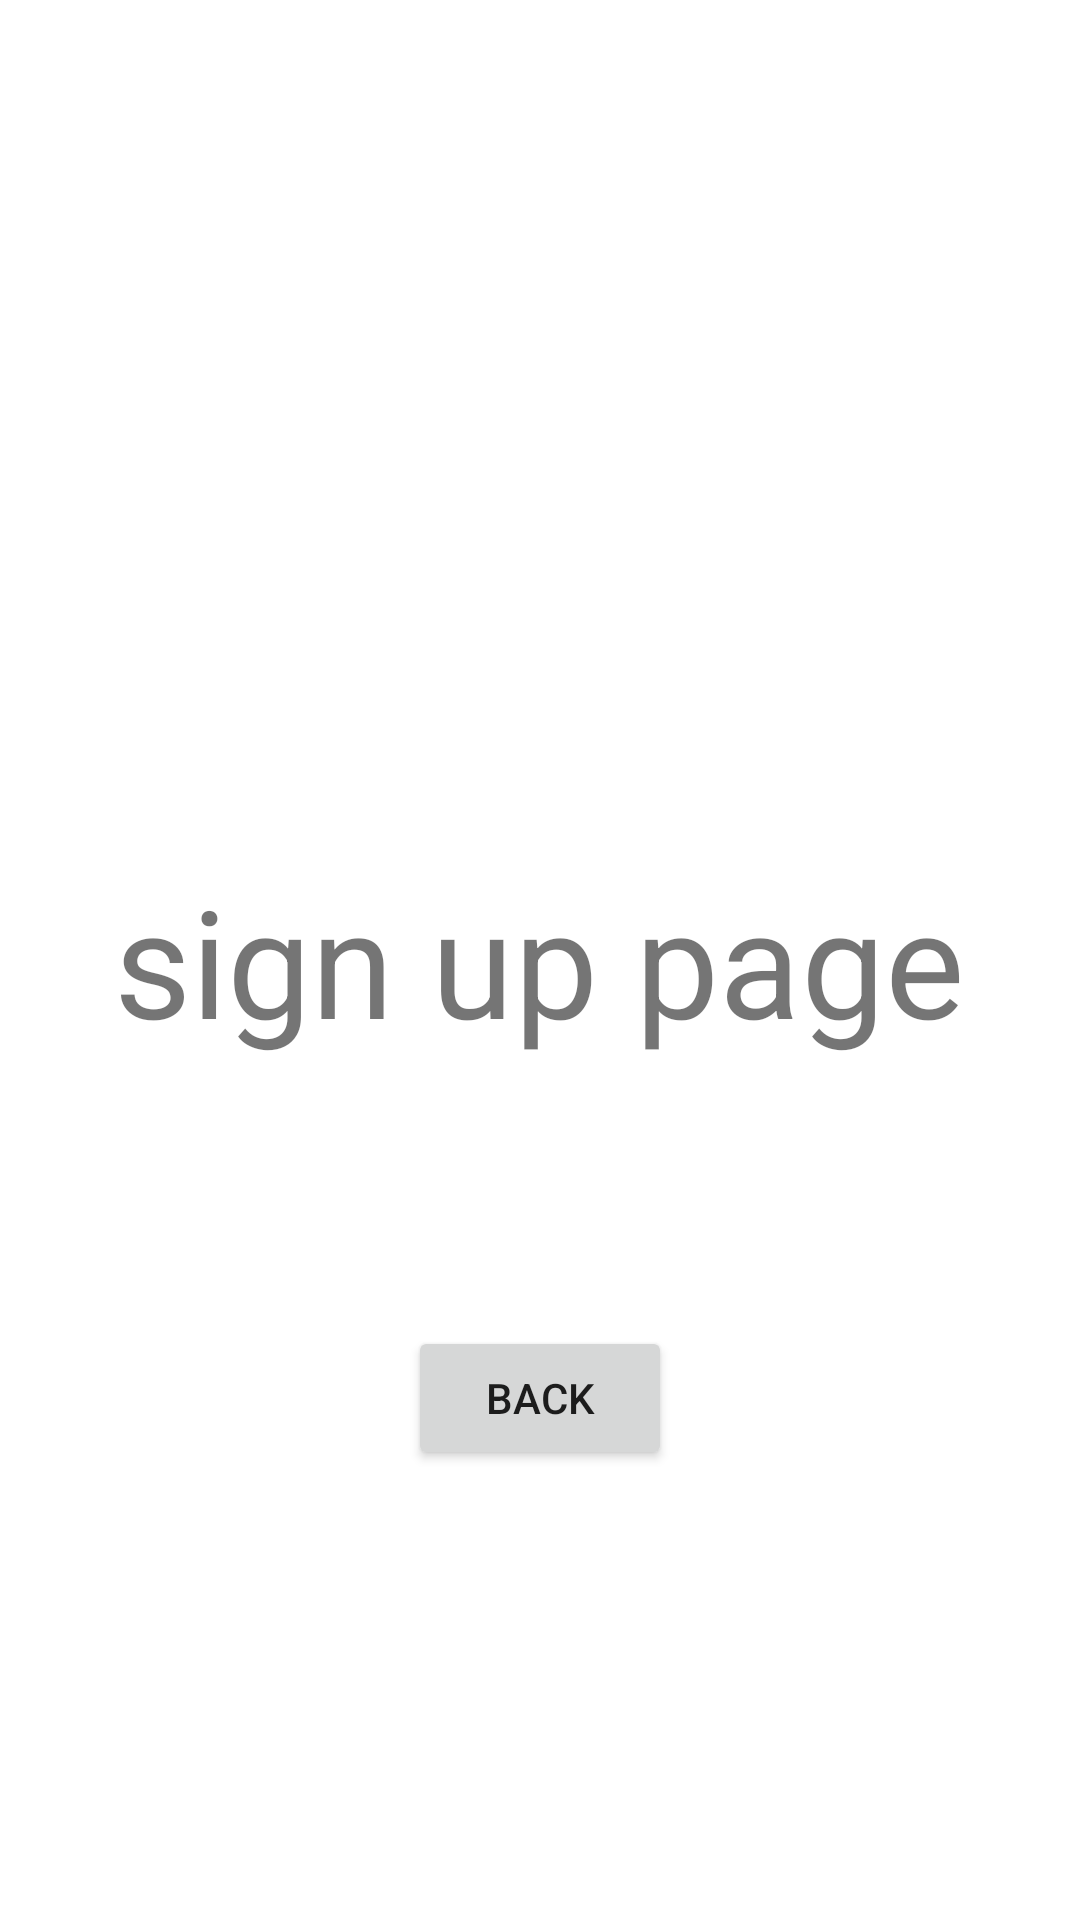

Here is an Android app screen rendered from its layout file. Give the layout XML and the strings, colors and styles it references.
<!-- AndroidManifest.xml: application theme Theme.CTL_Manager -->
<!-- res/layout/activity_sign_up.xml -->
<?xml version="1.0" encoding="utf-8"?>
<RelativeLayout xmlns:android="http://schemas.android.com/apk/res/android"
    xmlns:app="http://schemas.android.com/apk/res-auto"
    xmlns:tools="http://schemas.android.com/tools"
    android:layout_width="match_parent"
    android:layout_height="match_parent"
    tools:context=".SignUp">

    <TextView
        android:layout_width="wrap_content"
        android:layout_height="wrap_content"
        android:textSize="50sp"
        android:text="sign up page"
        android:layout_centerInParent="true"/>

    <Button
        android:id="@+id/backButton"
        android:layout_width="wrap_content"
        android:layout_height="wrap_content"
        android:layout_centerHorizontal="true"
        android:layout_alignParentBottom="true"
        android:layout_marginBottom="150dp"
        android:text="Back"/>

</RelativeLayout>
<!-- resources referenced by this layout -->
<resources>
  <style name="Theme.CTL_Manager" parent="Theme.MaterialComponents.DayNight.NoActionBar">
          
          <item name="colorPrimary">@color/purple_500</item>
          <item name="colorPrimaryVariant">@color/transparent</item>
          <item name="colorOnPrimary">@color/white</item>
          
          <item name="colorSecondary">@color/teal_200</item>
          <item name="colorSecondaryVariant">@color/teal_700</item>
          <item name="colorOnSecondary">@color/black</item>
          
          <item name="android:statusBarColor" tools:targetApi="l">?attr/colorPrimaryVariant</item>
          
      </style>
  <color name="purple_500">#FF6200EE</color>
  <color name="transparent" />
  <color name="white">#FFFFFFFF</color>
  <color name="teal_200">#FF03DAC5</color>
  <color name="teal_700">#FF018786</color>
  <color name="black">#FF000000</color>
</resources>
